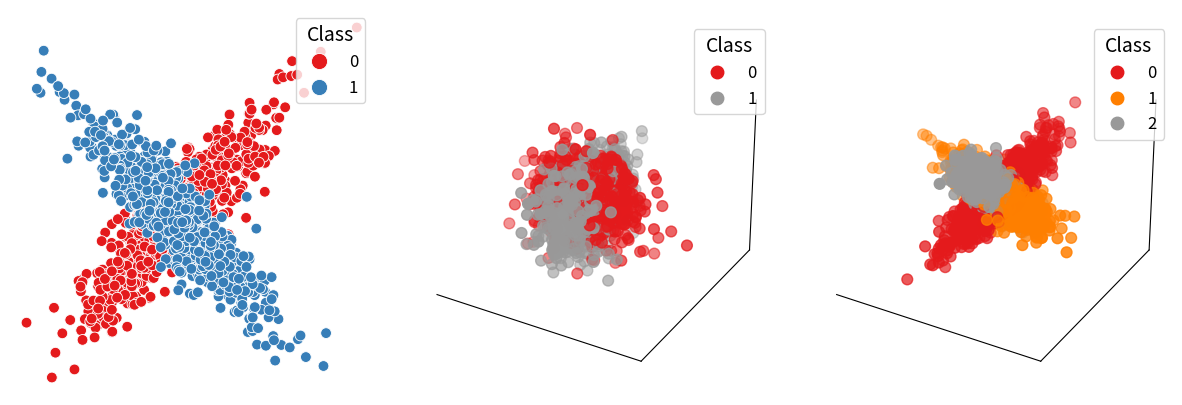

Recreate this plot in Python.
import numpy as np
import matplotlib.pyplot as plt
import seaborn as sns
from mpl_toolkits.mplot3d import Axes3D

###############################################################################
# 1. Helper Functions to Generate Synthetic Datasets
###############################################################################

def generate_orthogonal_vectors():
    np.random.seed(42)
    v1 = np.random.rand(3);  v1 /= np.linalg.norm(v1)
    v2 = np.random.rand(3);  v2 -= v1 * np.dot(v2, v1);  v2 /= np.linalg.norm(v2)
    v3 = np.random.rand(3);  v3 -= (v1 * np.dot(v3, v1) + v2 * np.dot(v3, v2));  v3 /= np.linalg.norm(v3)
    return v1, v2, v3

def generate_2d_dataset(n_samples=1500, random_state=42, width=1.0):
    np.random.seed(random_state)
    n_samples_per_class = n_samples // 2

    # Class 1: around y = x
    t1 = np.random.normal(0, width, n_samples_per_class)
    x1 = t1
    y1 = t1 + np.random.normal(0, 0.5 * width, n_samples_per_class)
    X_class1 = np.vstack((x1, y1)).T

    # Class 2: around y = -x
    t2 = np.random.normal(0, width, n_samples_per_class)
    x2 = t2
    y2 = -t2 + np.random.normal(0, 0.5 * width, n_samples_per_class)
    X_class2 = np.vstack((x2, y2)).T

    X = np.vstack((X_class1, X_class2))
    y = np.array([0]*n_samples_per_class + [1]*n_samples_per_class)
    return X.astype(np.float32), y.astype(np.int64)

def generate_3d_dataset(n_samples=1500, random_state=42, width=1.0):
    np.random.seed(random_state)
    n_samples_per_class = n_samples // 2

    # Class 1: along x-axis
    x1 = np.random.normal(0, width, n_samples_per_class)
    y1 = np.random.normal(0, 0.5*width, n_samples_per_class)
    z1 = np.random.normal(0, 0.5*width, n_samples_per_class)
    X_class1 = np.vstack((x1, y1, z1)).T

    # Class 2: along y-axis
    x2 = np.random.normal(0, 0.5*width, n_samples_per_class)
    y2 = np.random.normal(0, width, n_samples_per_class)
    z2 = np.random.normal(0, 0.5*width, n_samples_per_class)
    X_class2 = np.vstack((x2, y2, z2)).T

    X = np.vstack((X_class1, X_class2))
    y = np.array([0]*n_samples_per_class + [1]*n_samples_per_class)
    return X.astype(np.float32), y.astype(np.int64)

def generate_3d_3c_dataset(n_samples=3000, random_state=42, width=1.0):
    np.random.seed(random_state)
    n_samples_per_class = n_samples // 3
    v1, v2, v3 = generate_orthogonal_vectors()

    # Class 1: along v1
    t1 = np.random.normal(0, width, n_samples_per_class)
    X_class1 = np.outer(t1, v1) + np.random.normal(0, 0.3*width, (n_samples_per_class, 3))
    # Class 2: along v2
    t2 = np.random.normal(0, width, n_samples_per_class)
    X_class2 = np.outer(t2, v2) + np.random.normal(0, 0.3*width, (n_samples_per_class, 3))
    # Class 3: along v3
    t3 = np.random.normal(0, width, n_samples_per_class)
    X_class3 = np.outer(t3, v3) + np.random.normal(0, 0.3*width, (n_samples_per_class, 3))

    X = np.vstack((X_class1, X_class2, X_class3))
    y = np.array([0]*n_samples_per_class + [1]*n_samples_per_class + [2]*n_samples_per_class)
    return X.astype(np.float32), y.astype(np.int64)

###############################################################################
# 2. Generate the Three Synthetic Datasets
###############################################################################

X_2d, y_2d = generate_2d_dataset()
X_3d, y_3d = generate_3d_dataset()
X_3d_3c, y_3d_3c = generate_3d_3c_dataset()

###############################################################################
# 3. Plotting (No Titles, No Tick Labels, No Grids)
###############################################################################

fig = plt.figure(figsize=(15, 5))

# --------------------------------------------------------------------
# Left: 2D Synthetic Dataset (ball-like markers in 2D)
# --------------------------------------------------------------------
ax1 = fig.add_subplot(131)
scatter_2d = sns.scatterplot(
    x=X_2d[:, 0],
    y=X_2d[:, 1],
    hue=y_2d,
    palette='Set1',
    s=60,
    marker='o',
    ax=ax1,
    legend='brief'
)
ax1.set_xticks([])
ax1.set_yticks([])
ax1.set_frame_on(False)
ax1.legend(title="Class", loc="upper right", markerscale=1.5, fontsize=12, title_fontsize=14)

# --------------------------------------------------------------------
# Middle: 3D Synthetic Dataset (two classes) with "ball" markers
# --------------------------------------------------------------------
ax2 = fig.add_subplot(132, projection='3d')
p2 = ax2.scatter(
    X_3d[:, 0],
    X_3d[:, 1],
    X_3d[:, 2],
    c=y_3d,
    cmap='Set1',
    s=60,
    marker='o'
)
ax2.set_xticks([])
ax2.set_yticks([])
ax2.set_zticks([])

# Hide 3D panes (optional):
ax2.xaxis.pane.set_visible(False)
ax2.yaxis.pane.set_visible(False)
ax2.zaxis.pane.set_visible(False)

ax2.dist = 7.5  # Slightly closer or further to match 2D scale visually
leg2 = ax2.legend(
    *p2.legend_elements(),
    title="Class",
    loc="upper right",
    markerscale=1.5,
    fontsize=12,
    title_fontsize=14
)

# --------------------------------------------------------------------
# Right: 3D Synthetic Dataset (three classes) with "ball" markers
# --------------------------------------------------------------------
ax3 = fig.add_subplot(133, projection='3d')
p3 = ax3.scatter(
    X_3d_3c[:, 0],
    X_3d_3c[:, 1],
    X_3d_3c[:, 2],
    c=y_3d_3c,
    cmap='Set1',
    s=60,
    marker='o'
)
ax3.set_xticks([])
ax3.set_yticks([])
ax3.set_zticks([])

ax3.xaxis.pane.set_visible(False)
ax3.yaxis.pane.set_visible(False)
ax3.zaxis.pane.set_visible(False)

ax3.dist = 7.5  # Adjust zoom for a visually similar size
leg3 = ax3.legend(
    *p3.legend_elements(),
    title="Class",
    loc="upper right",
    markerscale=1.5,
    fontsize=12,
    title_fontsize=14
)

# Reduce spacing between subplots
plt.subplots_adjust(wspace=0.1, hspace=0)
plt.show()

